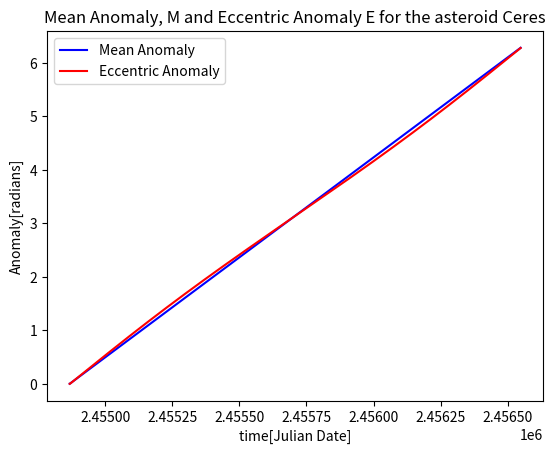
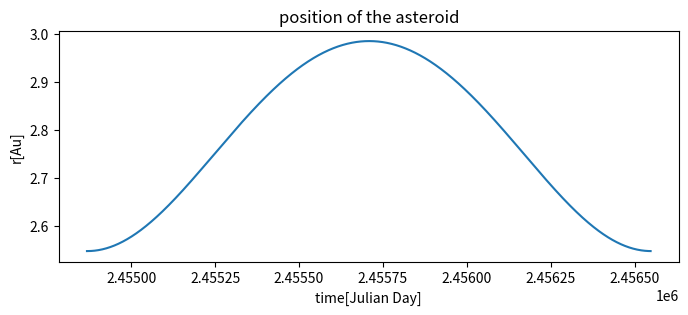
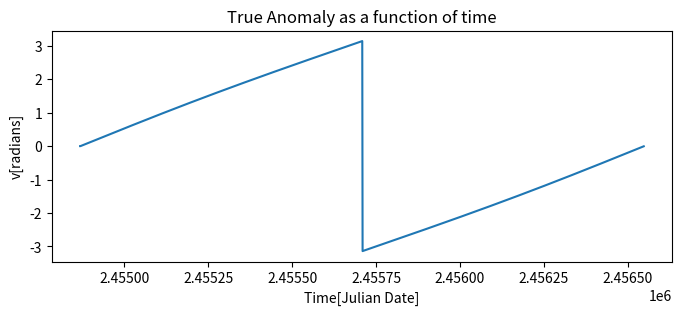
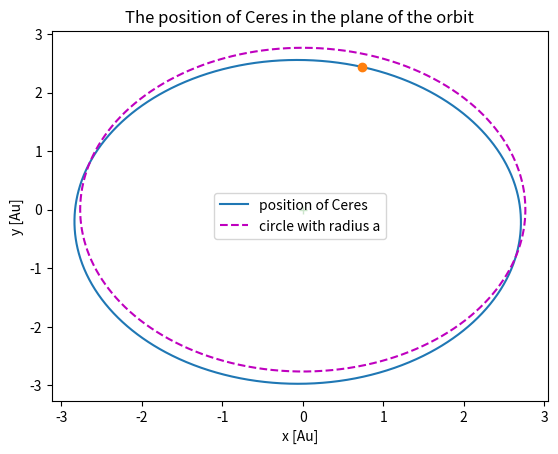

The script that saved these images, in order:
import numpy as np
import matplotlib.pylab as plt

a=2.766 #semimajor axis(Au)
tau=2454868 #epoch of perihelion(Julian Date)
#t=2456667 #current epoch(Julian Date)
#v= #True anomaly(rad)
w_deg=73.12 #Arguement of perihelion(deg)
w=(w_deg*np.pi)/180 #w in rad
e=0.079 #eccentricity

omega_deg=80.72 #Longitude of ascending node(deg)
omega=(omega_deg*np.pi)/180
i_deg=10.61 #inclination(deg)
i=(i_deg*np.pi)/180 #i in rad

M_sun=2*(10**30) #mass of the Sun (kg)
G=6.67*(10**(-11)) #gravitational constant (SI units)

#k=np.sqrt(G*M_sun)
k=0.017202098950
n=k*(a**(-3./2))
p=(2*(np.pi))/n
t=np.arange(tau,(tau+p))

mu=n*(t-tau)

E=np.zeros(len(mu)) #Eccentric anomaly(rad)
E[0]=mu[0]
M=np.zeros(len(mu))
M[0]=E[0]
r=np.zeros(len(mu))


################# calculating M and E numerically ###############
for q in range(1,len(t)):
    M[q-1]=E[q-1]-e*(np.sin(E[q-1]))
    E[q]=E[q-1]+((mu[q-1]-M[q-1])/(1-e*np.cos(E[q-1])))
    

f=(np.sqrt(1+e/1-e))*(np.tan(E/2))
v=2*np.arctan(f)
theta=v+w #Polar angle from the x-axis(rad)
r=a*(1-(e*np.cos(E)))

##################### r vector values ########################

r_x=r*(np.cos(theta))
r_y=r*(np.sin(theta))
r_z=0


circle_x=a*(np.cos(theta))
circle_y=a*(np.sin(theta))


############### Section 4, step 3 (lambda and beta)  #################
lambda1=(121.7592648*np.pi)/180 #radians
lambda2=(122.1865441*np.pi)/180 #radians
lambda3=(122.6133849*np.pi)/180 #radians
beta1=(4.0625653*np.pi)/180 #radians
beta2=(4.0992581*np.pi)/180 #radians
beta3=(4.1361592*np.pi)/180 #radians

x1=(np.cos(lambda1))*(np.cos(beta1))
x2=(np.cos(lambda2))*(np.cos(beta2))
x3=(np.cos(lambda3))*(np.cos(beta3))
y1=(np.sin(lambda1))*(np.cos(beta1))
y2=(np.sin(lambda2))*(np.cos(beta2))
y3=(np.sin(lambda3))*(np.cos(beta3))
z1=np.sin(beta1)
z2=np.sin(beta2)
z3=np.sin(beta3)

# s vectors (equation 60)
s1=[x1,y1,z1]
s2=[x2,y2,z2]
s3=[x3,y3,z3]


################## s derivatives, equation 50 #############
t1=2454702.5
t2=2454703.5
t3=2454704.5
tau1=t2-t1
tau3=t3-t2

#### s2 dot components
s2_dot_x=((tau3*(s2[0]-s1[0]))/(tau1*(tau1+tau3)))+((tau1*(s3[0]-s2[0]))/(tau3*(tau1+tau3)))
s2_dot_y=((tau3*(s2[1]-s1[1]))/(tau1*(tau1+tau3)))+((tau1*(s3[1]-s2[1]))/(tau3*(tau1+tau3)))
s2_dot_z=((tau3*(s2[2]-s1[2]))/(tau1*(tau1+tau3)))+((tau1*(s3[2]-s2[2]))/(tau3*(tau1+tau3)))
s2_dot=[s2_dot_x,s2_dot_y,s2_dot_z]  # s2 array

#### s2 dotdot components


s2_dotdot_x=((2*(s3[0]-s2[0]))/(tau3*(tau1+tau3)))-((2*(s2[0]-s1[0]))/(tau1*(tau1+tau3)))
s2_dotdot_y=((2*(s3[1]-s2[1]))/(tau3*(tau1+tau3)))-((2*(s2[1]-s1[1]))/(tau1*(tau1+tau3)))
s2_dotdot_z=((2*(s3[2]-s2[2]))/(tau3*(tau1+tau3)))-((2*(s2[2]-s1[2]))/(tau1*(tau1+tau3)))
s2_dotdot=[s2_dotdot_x,s2_dotdot_y,s2_dotdot_z] # s2 dotdot array

#s2_dotdot=[3.6914851e-05,-4.3035117e-05,3.5967350e-06]



##### R components of the second date(s2)
X2=0.8928865393
Y2=-0.4737871683
Z2=4.402701086*(10**(-6))
R2=[X2,Y2,Z2]
R_length=np.sqrt((X2**2)+(Y2**2)+(Z2**2))

R1=[0.8849686471,-0.4888489729,4.466373306e-06]
R3=[0.9005490495,-0.4585878955,4.483801584e-06]




R2_dot_x=((tau3*(R2[0]-R1[0]))/(tau1*(tau1+tau3)))+((tau1*(R3[0]-R2[0]))/(tau3*(tau1+tau3)))
R2_dot_y=((tau3*(R2[1]-R1[1]))/(tau1*(tau1+tau3)))+((tau1*(R3[1]-R2[1]))/(tau3*(tau1+tau3)))
R2_dot_z=((tau3*(R2[2]-R1[2]))/(tau1*(tau1+tau3)))+((tau1*(R3[2]-R2[2]))/(tau3*(tau1+tau3)))
R2_dot=[R2_dot_x,R2_dot_y,R2_dot_z]  # s2 array


########### R*s2


R_s=[R2[1]*s2[2]-R2[2]*s2[1],R2[2]*s2[0]-R2[0]*s2[2],R2[0]*s2[1]-R2[1]*s2[0]]
s_dotdot_s=[s2_dotdot[1]*s2[2]-s2_dotdot[2]*s2[1],s2_dotdot[2]*s2[0]-s2_dotdot[0]*s2[2],s2_dotdot[0]*s2[1]-s2_dotdot[1]*s2[0]]

sdot_R_s=(R_s[0]*s2_dot[0])+(R_s[1]*s2_dot[1])+(R_s[2]*s2_dot[2])
sdot_s_dotdot_s=(s2_dot[0]*s_dotdot_s[0])+(s2_dot[1]*s_dotdot_s[1])+(s2_dot[2]*s_dotdot_s[2])

################ computing rho and r (step 6) ####################

r_0=2.766 # Au

#while (np.abs(r_0-r_original)>0.001):
    
denom=(sdot_R_s)/(sdot_s_dotdot_s)
rho=((k**2)*((1./(R_length**3))-(1./(r_0**3))))*denom
R_dot_s=(R2[0]*s2[0])+(R2[1]*s2[1])+(R2[2]*s2[2])

### equation 48
r1=np.sqrt((rho**2)+(R_length**2)+(2*rho*R_dot_s)) #Au (This is the r value in equation 48)


#### rho_dot #####

s_dot_s=[s2_dot[1]*s2[2]-s2_dot[2]*s2[1],s2_dot[2]*s2[0]-s2_dot[0]*s2[2],s2_dot[0]*s2[1]-s2_dot[1]*s2[0]]
s_dotdot_R_s=(R_s[0]*s2_dotdot[0])+(R_s[1]*s2_dotdot[1])+(R_s[2]*s2_dotdot[2])
s_dotdot_s_dot_s=(s2_dotdot[0]*s_dot_s[0])+(s2_dotdot[1]*s_dot_s[1])+(s2_dotdot[2]*s_dot_s[2])

denom2=(s_dotdot_R_s)/(s_dotdot_s_dot_s)

rho_dot=0.5*((k**2)*((1./(R_length**3))-(1./(r_0**3))))*denom2

########## dr/dt ########

dr_dt_x=R2_dot_x+(rho*s2[0])+(rho_dot*s2[0])
dr_dt_y=R2_dot_y+(rho*s2[1])+(rho_dot*s2[1])
dr_dt_z=R2_dot_z+(rho*s2[2])+(rho_dot*s2[2])
dr_dt=[dr_dt_x,dr_dt_y,dr_dt_z]

########## r vector from equation 41 ###########

r_vector_x=R2[0]+(rho*s2[0])
r_vector_y=R2[1]+(rho*s2[1])
r_vector_z=R2[2]+(rho*s2[2])
r_vector=[r_vector_x,r_vector_y,r_vector_z]

################## plots ######################
plt.plot(t,mu,'-b',t,E,'r')
plt.title('Mean Anomaly, M and Eccentric Anomaly E for the asteroid Ceres')
plt.xlabel('time[Julian Date]')
plt.ylabel('Anomaly[radians]')
plt.legend(('Mean Anomaly','Eccentric Anomaly'),loc='best')
plt.figure(figsize=(8,3))

plt.plot(t,r)
plt.title('Orbital Separation r as a function of time')
plt.title('position of the asteroid')
plt.xlabel('time[Julian Day]')
plt.ylabel('r[Au]')
plt.figure(figsize=(8,3))

plt.plot(t,v)
plt.title('True Anomaly as a function of time')
plt.xlabel('Time[Julian Date]')
plt.ylabel('v[radians]')
plt.figure()

plt.plot(r_x,r_y)
plt.title('The position of Ceres in the plane of the orbit')
plt.xlabel('x [Au]')
plt.ylabel('y [Au]')
plt.plot(circle_x,circle_y,'--m')
plt.plot(r_x[0],r_y[0],'o')
plt.legend(('position of Ceres','circle with radius a'),loc='best')
plt.plot(0,0,'+g')

plt.show()
